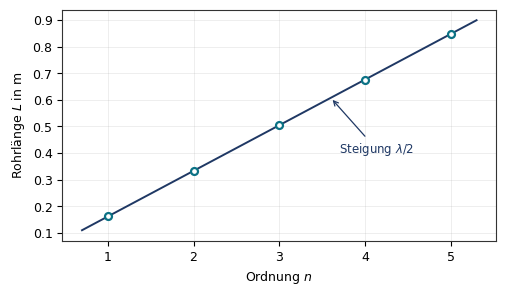

Recreate this plot in Python. (Note: this script raises an exception after producing the figure.)
#!/usr/bin/env python3
"""Abbildungen für das Übungsheft Diagrammauswertung (SVG, Text als Pfade)."""
import matplotlib
matplotlib.use("Agg")
import matplotlib.pyplot as plt
import numpy as np

plt.rcParams.update({
    "svg.fonttype": "path", "font.family": "DejaVu Sans", "font.size": 9,
    "axes.linewidth": 0.8, "axes.edgecolor": "#333333", "lines.linewidth": 1.5,
})
BLUE, TEAL, ORANGE, RED, GREY = "#1F3864", "#0B7285", "#C05621", "#B03A2E", "#666666"
OUT = "fig"


def save(fig, name):
    fig.savefig(f"{OUT}/{name}.svg", bbox_inches="tight", transparent=True)
    plt.close(fig)
    print("ok", name)


def regress(x, y):
    m, b = np.polyfit(x, y, 1)
    pred = m * x + b
    ss_res = ((y - pred) ** 2).sum()
    ss_tot = ((y - y.mean()) ** 2).sum()
    return m, b, 1 - ss_res / ss_tot, y - pred


# 1 Resonanzrohr ------------------------------------------------------------
n = np.arange(1, 6)
L = np.array([0.1615, 0.3330, 0.5045, 0.6760, 0.8475]) + np.array([0.0010, -0.0015, 0.0008, -0.0006, 0.0012])
m1, b1, r1, _ = regress(n, L)
print(f"Resonanz: m={m1:.4f} m, b={b1:.4f} m, R2={r1:.6f}, c={2*m1*1000:.1f} m/s")
fig, ax = plt.subplots(figsize=(5.6, 3.0))
ax.plot([0.7, 5.3], [m1 * 0.7 + b1, m1 * 5.3 + b1], color=BLUE, lw=1.4)
ax.plot(n, L, "o", ms=5, mfc="white", mec=TEAL, mew=1.6)
ax.set_xlabel("Ordnung $n$"); ax.set_ylabel("Rohrlänge $L$ in m")
ax.set_xticks(n); ax.grid(alpha=0.25, lw=0.6)
ax.annotate("Steigung $\\lambda/2$", xy=(3.6, m1 * 3.6 + b1), xytext=(3.7, 0.40),
            color=BLUE, fontsize=8.5, arrowprops=dict(arrowstyle="->", color=BLUE, lw=0.9))
save(fig, "diag_resonanz")

# 2 Kondensator-Entladung ---------------------------------------------------
t = np.arange(0, 7)
U = 10.0 * np.exp(-t / 2.0) * np.array([1.0, 1.01, 0.99, 1.01, 0.98, 1.02, 0.99])
m2, b2, r2, _ = regress(t, np.log(U))
print(f"Entladung: m={m2:.4f} 1/s, b={b2:.4f}, R2={r2:.6f}, RC={-1/m2:.3f} s, C={-1/m2/1e6*1e6:.1f} uF")
fig, (a1, a2) = plt.subplots(1, 2, figsize=(6.6, 2.8))
a1.plot(t, U, "o", ms=4.5, mfc="white", mec=TEAL, mew=1.4)
a1.plot(np.linspace(0, 6, 60), 10 * np.exp(-np.linspace(0, 6, 60) / 2), color=BLUE, lw=1.2)
a1.set_xlabel("$t$ in s"); a1.set_ylabel("$U$ in V"); a1.grid(alpha=0.25, lw=0.6)
a1.set_title("linear aufgetragen", fontsize=8.5)
a2.plot(t, np.log(U), "o", ms=4.5, mfc="white", mec=ORANGE, mew=1.4)
a2.plot([0, 6], [b2, m2 * 6 + b2], color=BLUE, lw=1.2)
a2.set_xlabel("$t$ in s"); a2.set_ylabel("$\\ln(U/U_0)$"); a2.grid(alpha=0.25, lw=0.6)
a2.set_title("halblogarithmisch", fontsize=8.5)
fig.tight_layout()
save(fig, "diag_entladung")

# 3 Residuen / Modellkritik -------------------------------------------------
v = np.array([5, 10, 15, 20, 25, 30], float)
s = v**2 / (2 * 8.0) + np.array([0.25, -0.30, 0.20, -0.25, 0.30, -0.20])
m3, b3, r3, res3 = regress(v, s)
vv = v**2
m4, b4, r4, _ = regress(vv, s)
print(f"Bremsweg: linear v: m={m3:.4f}, R2={r3:.5f} | v^2: m={m4:.5f} 1/(2a), R2={r4:.6f}, a={1/(2*m4):.2f}")
fig, (a1, a2, a3) = plt.subplots(1, 3, figsize=(7.4, 2.7))
a1.plot(v, s, "o", ms=4.5, mfc="white", mec=TEAL, mew=1.4)
a1.plot(v, m3 * v + b3, color=BLUE, lw=1.2)
a1.set_xlabel("$v$ in m/s"); a1.set_ylabel("$s$ in m"); a1.grid(alpha=0.25, lw=0.6)
a2.axhline(0, color=GREY, lw=0.8)
a2.plot(v, res3, "o-", ms=4, color=RED, lw=1.0)
a2.set_xlabel("$v$ in m/s"); a2.set_ylabel("Residuum in m"); a2.grid(alpha=0.25, lw=0.6)
a3.plot(vv, s, "o", ms=4.5, mfc="white", mec=TEAL, mew=1.4)
a3.plot(vv, m4 * vv + b4, color=BLUE, lw=1.2)
a3.set_xlabel("$v^2$ in m²/s²"); a3.set_ylabel("$s$ in m"); a3.grid(alpha=0.25, lw=0.6)
fig.tight_layout()
save(fig, "diag_residuen")

# 4 Fehlerbalken g ----------------------------------------------------------
LL = np.array([0.20, 0.40, 0.60, 0.80, 1.00])
g_true = 9.81
TT = 2 * np.pi * np.sqrt(LL / g_true) + np.array([0.004, -0.006, 0.005, -0.004, 0.003])
T2 = TT**2
T2_err = 2 * TT * 0.01
m5, b5, r5, _ = regress(T2, LL)
g = 4 * np.pi**2 * m5
print(f"g-Bestimmung: m={m5:.4f} m/s^2, b={b5:.4f}, R2={r5:.6f}, g={g:.2f}")
fig, ax = plt.subplots(figsize=(5.4, 3.0))
ax.errorbar(T2, LL, xerr=T2_err, fmt="o", ms=4.5, mfc="white", mec=TEAL, mew=1.4,
            ecolor=GREY, elinewidth=0.9, capsize=2.5)
ax.plot(T2, m5 * T2 + b5, color=BLUE, lw=1.2)
ax.set_xlabel("$T^2$ in s²"); ax.set_ylabel("$L$ in m"); ax.grid(alpha=0.25, lw=0.6)
save(fig, "diag_g")

# 5 Steigungen deuten -------------------------------------------------------
fig, axes = plt.subplots(1, 3, figsize=(7.2, 2.4))
for ax, (xl, yl) in zip(axes, [("$t$ in s", "$s$ in m"), ("$I$ in A", "$U$ in V"), ("$\\Delta T$ in K", "$Q$ in kJ")]):
    ax.plot([0, 1], [0, 1], color=BLUE, lw=1.4)
    ax.set_xlabel(xl); ax.set_ylabel(yl); ax.grid(alpha=0.2, lw=0.5)
    ax.set_xticks([]); ax.set_yticks([])
fig.tight_layout()
save(fig, "diag_steigungen")
